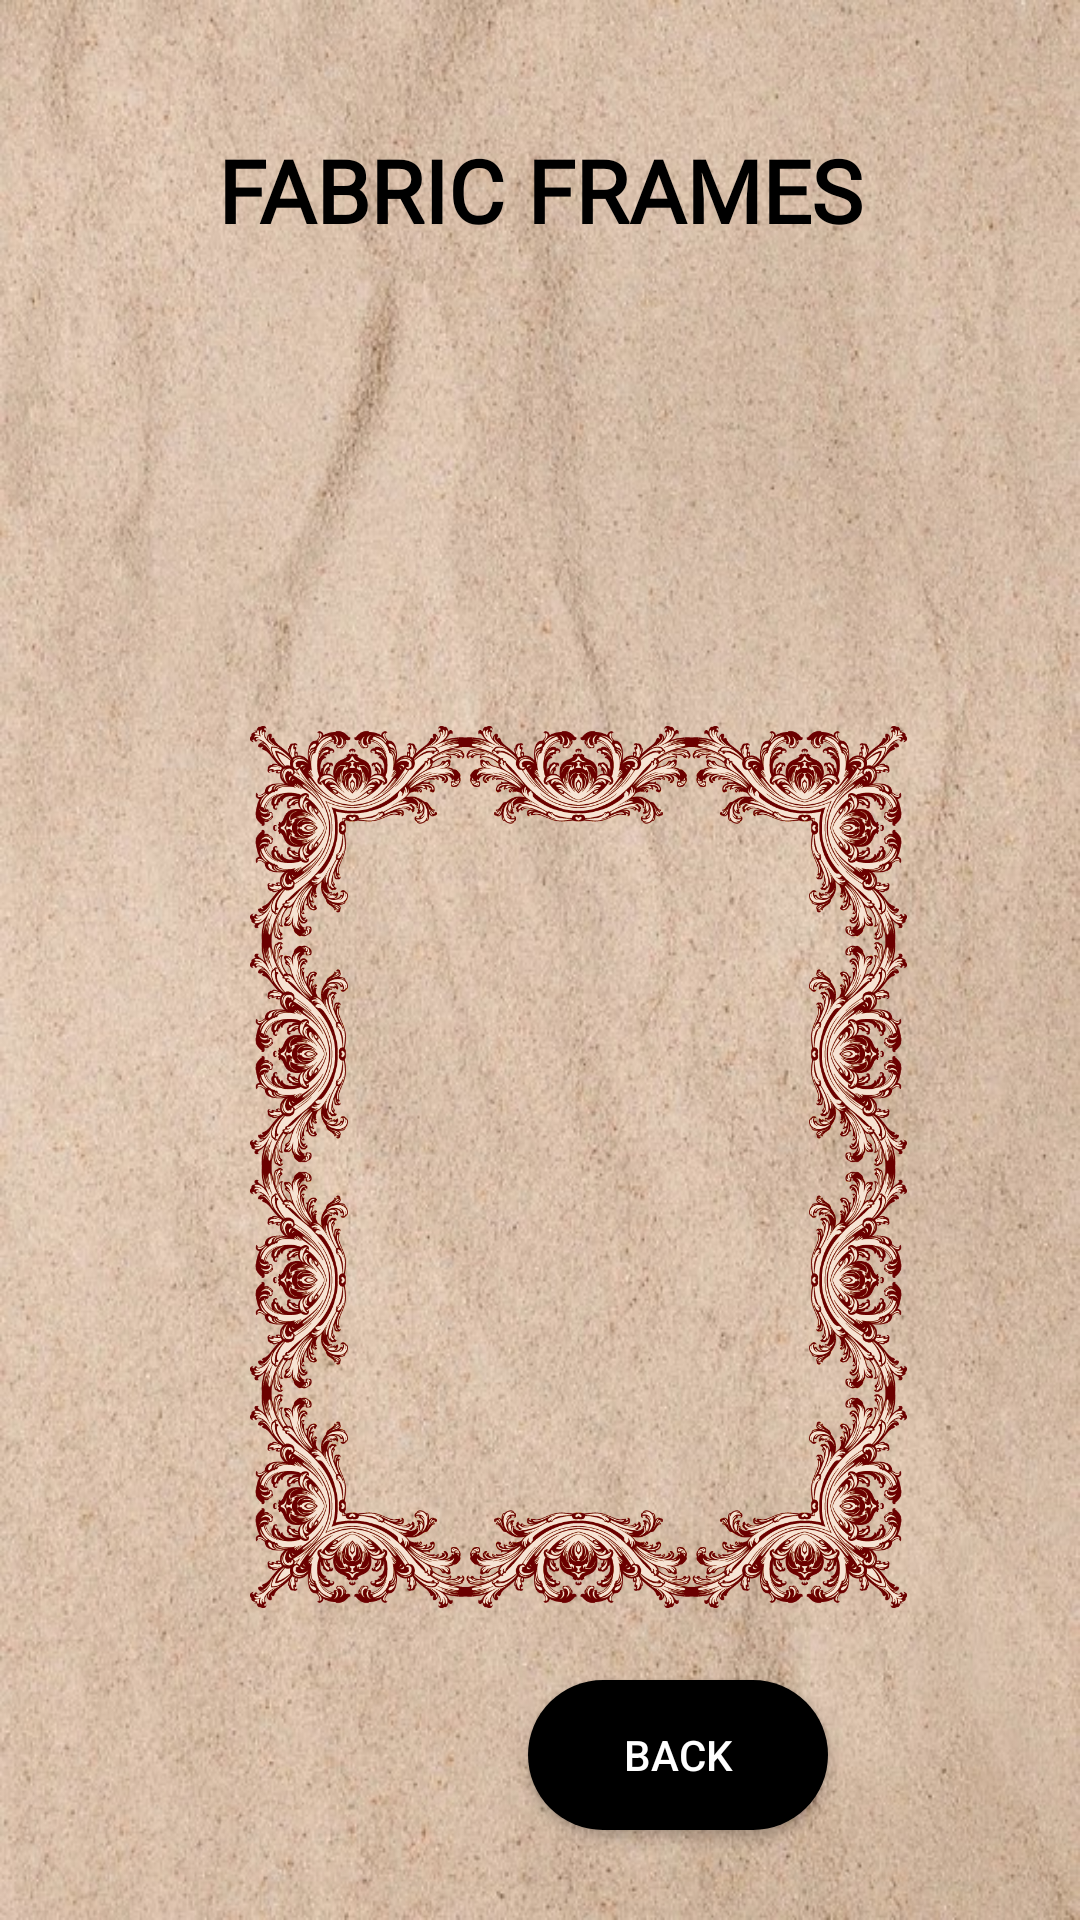

The Android layout XML behind this screen, and the referenced resources:
<!-- AndroidManifest.xml: application theme Theme.WallWhiz -->
<!-- res/layout/activity_fabricframes.xml -->
<?xml version="1.0" encoding="utf-8"?>
<androidx.constraintlayout.widget.ConstraintLayout xmlns:android="http://schemas.android.com/apk/res/android"
    xmlns:app="http://schemas.android.com/apk/res-auto"
    xmlns:tools="http://schemas.android.com/tools"
    android:id="@+id/main"
    android:layout_width="match_parent"
    android:layout_height="match_parent"
    android:background="@drawable/background2"
    tools:context=".fabric_frames">


    <TextView
        android:id="@+id/fabric"
        android:layout_width="wrap_content"
        android:layout_height="wrap_content"
        android:layout_centerHorizontal="true"
        android:layout_marginTop="44dp"
        android:fontFamily="@font/inter_bold"
        android:text="FABRIC FRAMES"
        android:textColor="@android:color/black"
        android:textSize="29sp"
        android:textStyle="bold"
        app:layout_constraintEnd_toEndOf="parent"
        app:layout_constraintStart_toStartOf="parent"
        app:layout_constraintTop_toTopOf="parent" />

    <ImageView
        android:id="@+id/fabric1"
        android:layout_width="268dp"
        android:layout_height="327dp"
        android:layout_marginBottom="436dp"
        android:src="@drawable/fabric1"
        app:layout_constraintBottom_toBottomOf="parent"
        app:layout_constraintEnd_toEndOf="parent"
        app:layout_constraintHorizontal_bias="0.574"
        app:layout_constraintStart_toStartOf="parent" />

    <ImageView
        android:id="@+id/fabric2"
        android:layout_width="235dp"
        android:layout_height="294dp"
        android:layout_marginBottom="104dp"
        android:src="@drawable/fabric2"
        app:layout_constraintBottom_toBottomOf="parent"
        app:layout_constraintEnd_toEndOf="parent"
        app:layout_constraintHorizontal_bias="0.603"
        app:layout_constraintStart_toStartOf="parent" />

    <androidx.appcompat.widget.AppCompatButton
        android:id="@+id/btnback"
        android:layout_width="100dp"
        android:layout_height="50dp"
        android:layout_marginHorizontal="8dp"
        android:layout_marginStart="176dp"
        android:layout_marginTop="24dp"
        android:layout_weight="1"
        android:background="@drawable/button_bg"
        android:gravity="center"
        android:text="Back"
        android:textAllCaps="true"
        android:textColor="@android:color/white"
        app:layout_constraintStart_toStartOf="parent"
        app:layout_constraintTop_toBottomOf="@id/fabric2" />


</androidx.constraintlayout.widget.ConstraintLayout>
<!-- resources referenced by this layout -->
<resources>
  <!-- drawable background2: jpg bitmap (drawable, 146068 bytes) -->
  <!-- drawable button_bg (drawable) -->
  <?xml version="1.0" encoding="utf-8"?>
  <shape  xmlns:android="http://schemas.android.com/apk/res/android"
      android:shape="rectangle">
      <corners
          android:radius="27dp">
      </corners>
      <gradient
          android:type="linear"
          android:angle="45"
          android:centerX="35%"
          android:startColor="#000000"
          android:endColor="#000000"
          />
  </shape>
  <!-- drawable fabric2: png bitmap (drawable, 332105 bytes) -->
  <style name="Theme.WallWhiz" parent="Base.Theme.WallWhiz" />
  <style name="Base.Theme.WallWhiz" parent="Theme.AppCompat.Light.NoActionBar">
          
          
      </style>
</resources>
